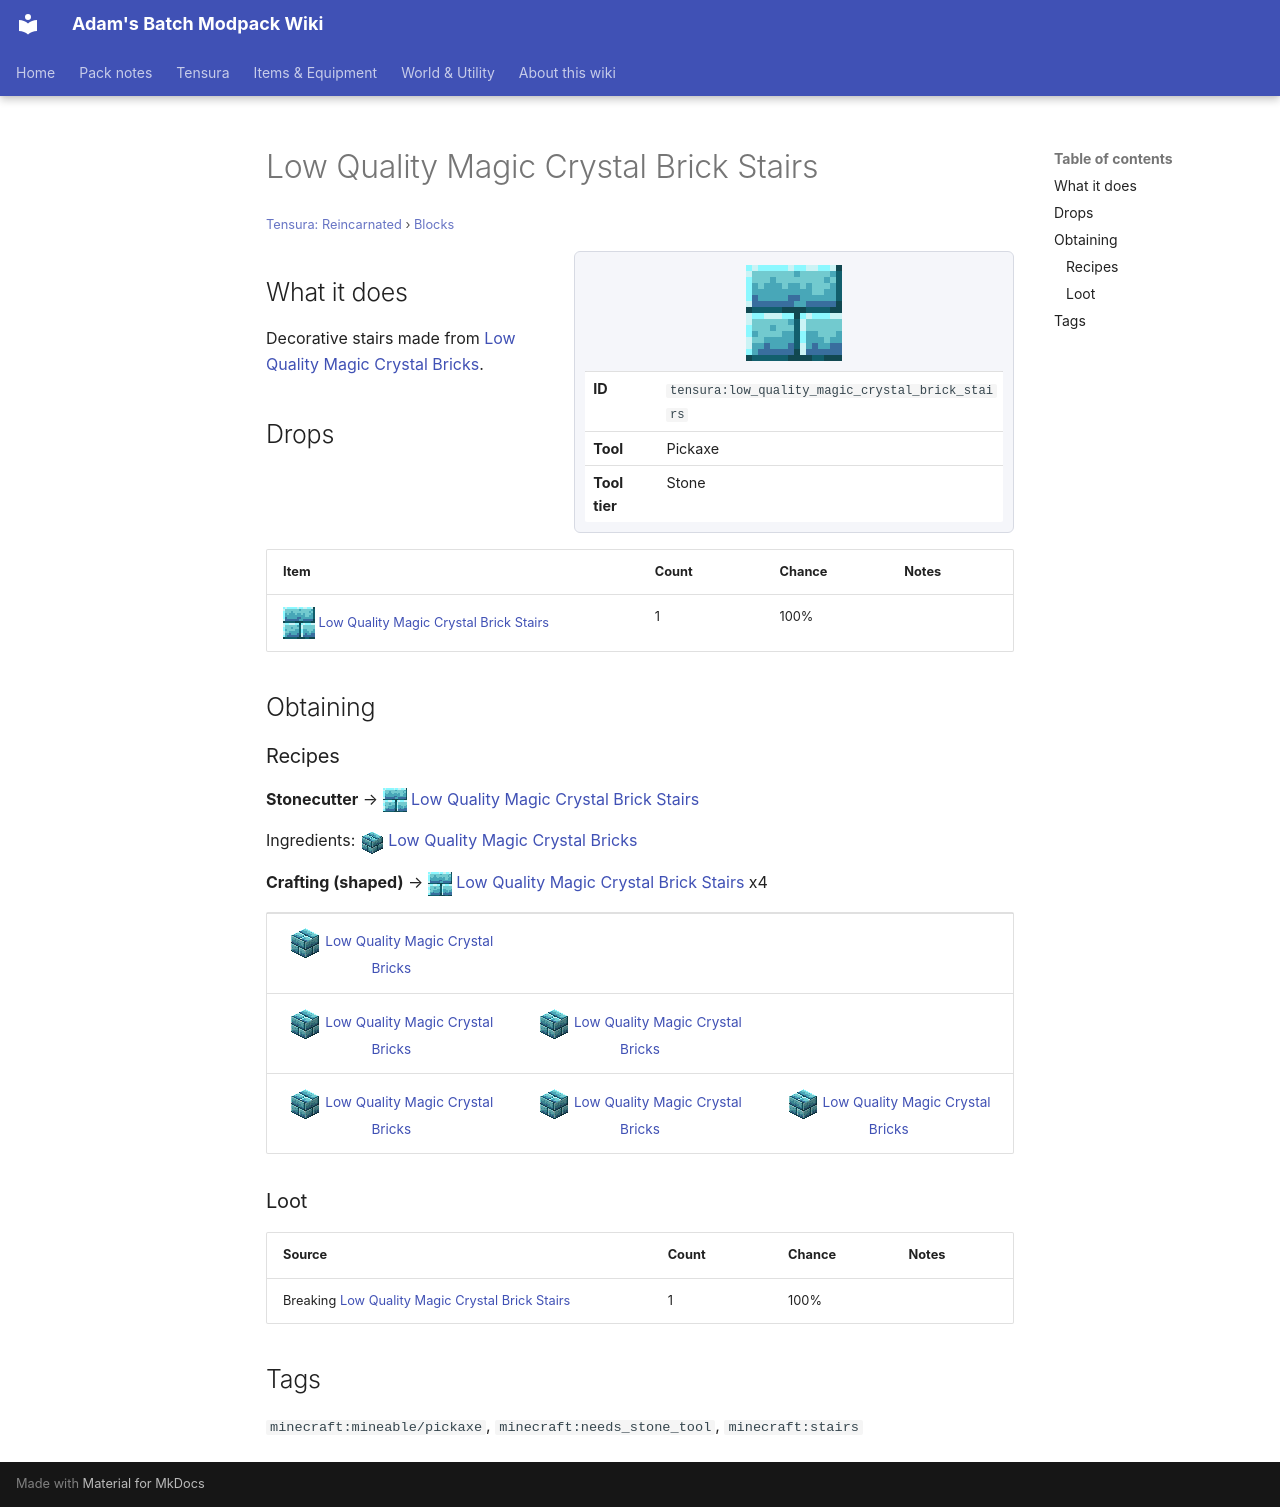

repository: Proteus-Nell/Adams-Batch-MC-Modpack-Wiki · page: tensura-reincarnated/blocks/low-quality-magic-crystal-brick-stairs/index.html · generator: mkdocs

# Low Quality Magic Crystal Brick Stairs

<small>[Tensura: Reincarnated](../index.md) &rsaquo; [Blocks](index.md)</small>

<div class="infobox" markdown>

![Low Quality Magic Crystal Brick Stairs](../../assets/icons/tensura/item/low_quality_magic_crystal_brick_stairs.png)

| | |
|---|---|
| **ID** | `tensura:low_quality_magic_crystal_brick_stairs` |
| **Tool** | Pickaxe |
| **Tool tier** | Stone |

</div>

## What it does

Decorative stairs made from [Low Quality Magic Crystal Bricks](low-quality-magic-crystal-bricks.md).

## Drops

| Item | Count | Chance | Notes |
|---|---|---|---|
| ![](../../assets/icons/tensura/item/low_quality_magic_crystal_brick_stairs.png) [Low Quality Magic Crystal Brick Stairs](low-quality-magic-crystal-brick-stairs.md) | 1 | 100% |  |

## Obtaining

### Recipes

**Stonecutter** &rarr; ![](../../assets/icons/tensura/item/low_quality_magic_crystal_brick_stairs.png) [Low Quality Magic Crystal Brick Stairs](low-quality-magic-crystal-brick-stairs.md)

Ingredients: ![](../../assets/icons/tensura/item/low_quality_magic_crystal_bricks.png) [Low Quality Magic Crystal Bricks](low-quality-magic-crystal-bricks.md)

**Crafting (shaped)** &rarr; ![](../../assets/icons/tensura/item/low_quality_magic_crystal_brick_stairs.png) [Low Quality Magic Crystal Brick Stairs](low-quality-magic-crystal-brick-stairs.md) x4

<div class="recipe" markdown>

| | | |
|---|---|---|
| ![](../../assets/icons/tensura/item/low_quality_magic_crystal_bricks.png) [Low Quality Magic Crystal Bricks](low-quality-magic-crystal-bricks.md) |   |   |
| ![](../../assets/icons/tensura/item/low_quality_magic_crystal_bricks.png) [Low Quality Magic Crystal Bricks](low-quality-magic-crystal-bricks.md) | ![](../../assets/icons/tensura/item/low_quality_magic_crystal_bricks.png) [Low Quality Magic Crystal Bricks](low-quality-magic-crystal-bricks.md) |   |
| ![](../../assets/icons/tensura/item/low_quality_magic_crystal_bricks.png) [Low Quality Magic Crystal Bricks](low-quality-magic-crystal-bricks.md) | ![](../../assets/icons/tensura/item/low_quality_magic_crystal_bricks.png) [Low Quality Magic Crystal Bricks](low-quality-magic-crystal-bricks.md) | ![](../../assets/icons/tensura/item/low_quality_magic_crystal_bricks.png) [Low Quality Magic Crystal Bricks](low-quality-magic-crystal-bricks.md) |

</div>

### Loot

| Source | Count | Chance | Notes |
|---|---|---|---|
| Breaking [Low Quality Magic Crystal Brick Stairs](low-quality-magic-crystal-brick-stairs.md) | 1 | 100% |  |

## Tags

`minecraft:mineable/pickaxe`, `minecraft:needs_stone_tool`, `minecraft:stairs`
